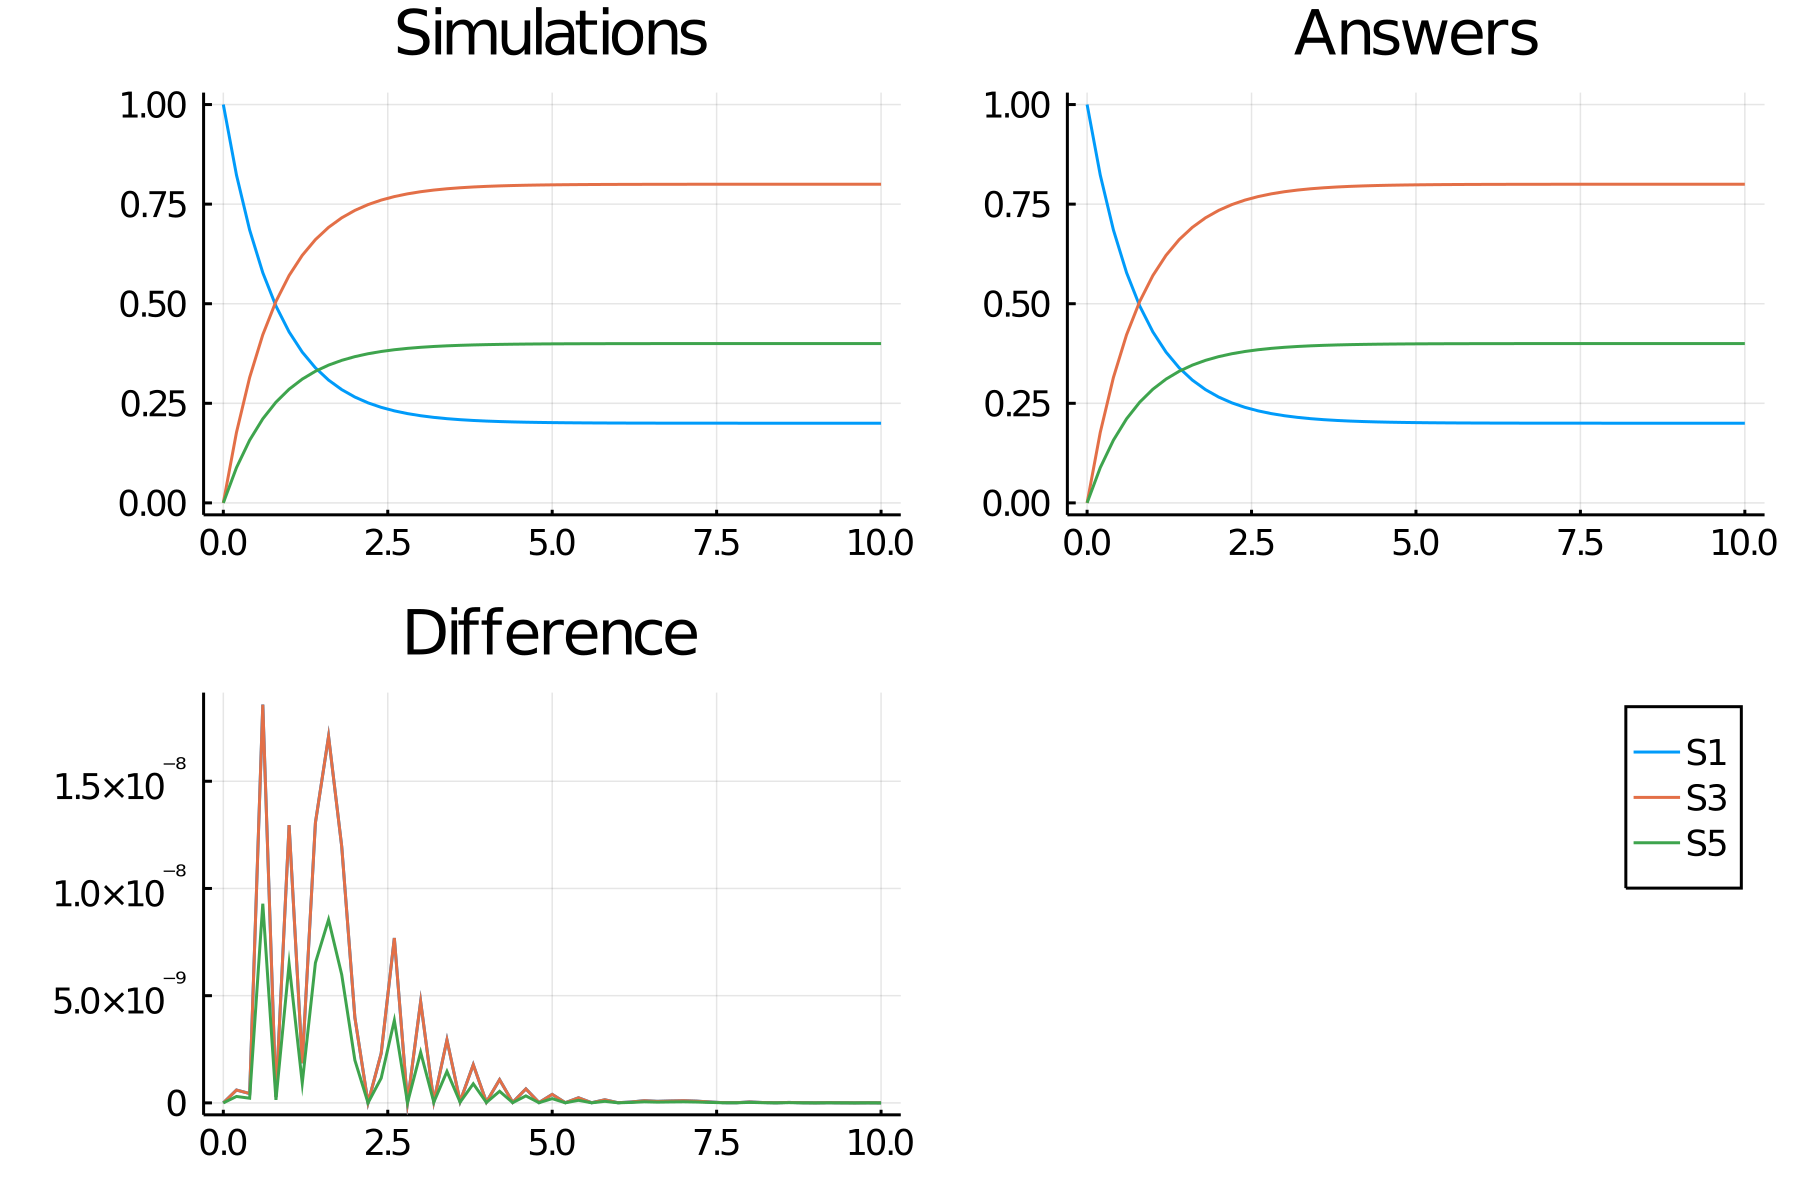

Source data for this figure (header and first rows):
time, S1_, S3_, S5_
0.0, 1.0, 0.0, 0.0
0.2, 0.823, 0.177, 0.08848
0.4, 0.6852, 0.3148, 0.1574
0.6, 0.5779, 0.4221, 0.2111
0.8, 0.4943, 0.5057, 0.2528
1.0, 0.4292, 0.5708, 0.2854
1.2, 0.3785, 0.6215, 0.3107
1.4, 0.339, 0.661, 0.3305
1.6, 0.3083, 0.6917, 0.3459
1.8, 0.2843, 0.7157, 0.3578
2.0, 0.2657, 0.7343, 0.3672
2.2, 0.2511, 0.7489, 0.3744
2.4, 0.2398, 0.7602, 0.3801
2.6, 0.231, 0.769, 0.3845
2.8, 0.2242, 0.7758, 0.3879
3.0, 0.2188, 0.7812, 0.3906
3.2, 0.2147, 0.7853, 0.3927
3.4, 0.2114, 0.7886, 0.3943
3.6, 0.2089, 0.7911, 0.3956
3.8, 0.2069, 0.7931, 0.3965
4.0, 0.2054, 0.7946, 0.3973
4.2, 0.2042, 0.7958, 0.3979
4.4, 0.2033, 0.7967, 0.3984
4.6, 0.2025, 0.7975, 0.3987
4.8, 0.202, 0.798, 0.399
5.0, 0.2015, 0.7985, 0.3992
5.2, 0.2012, 0.7988, 0.3994
5.4, 0.2009, 0.7991, 0.3995
5.6, 0.2007, 0.7993, 0.3996
5.8, 0.2006, 0.7994, 0.3997
6.0, 0.2004, 0.7996, 0.3998
6.2, 0.2003, 0.7997, 0.3998
6.4, 0.2003, 0.7997, 0.3999
6.6, 0.2002, 0.7998, 0.3999
6.8, 0.2002, 0.7998, 0.3999
7.0, 0.2001, 0.7999, 0.3999
7.2, 0.2001, 0.7999, 0.4
7.4, 0.2001, 0.7999, 0.4
7.6, 0.2001, 0.7999, 0.4
7.8, 0.2, 0.8, 0.4
8.0, 0.2, 0.8, 0.4
8.2, 0.2, 0.8, 0.4
8.4, 0.2, 0.8, 0.4
8.6, 0.2, 0.8, 0.4
8.8, 0.2, 0.8, 0.4
9.0, 0.2, 0.8, 0.4
9.2, 0.2, 0.8, 0.4
9.4, 0.2, 0.8, 0.4
9.6, 0.2, 0.8, 0.4
9.8, 0.2, 0.8, 0.4
10.0, 0.2, 0.8, 0.4
